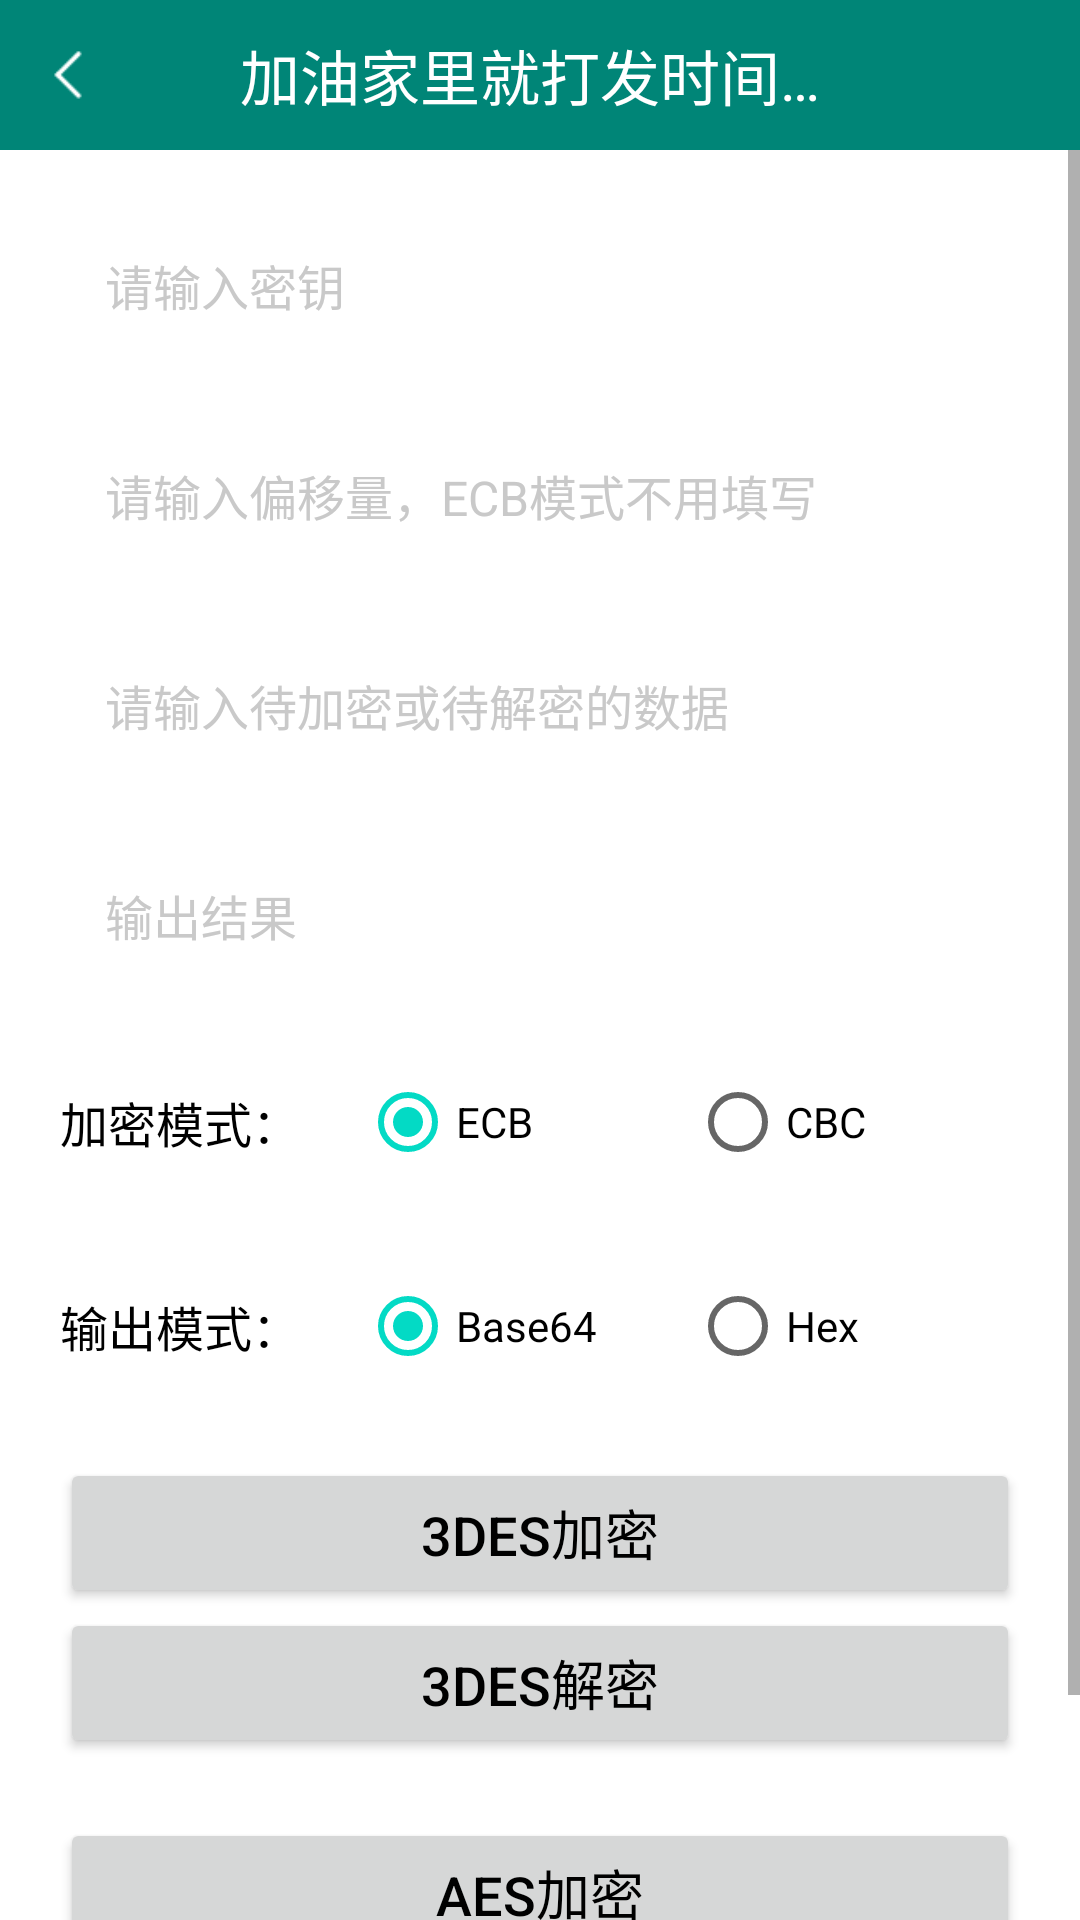

Write the Android layout XML for this screen, with the resource values it uses.
<!-- AndroidManifest.xml: application theme AppTheme -->
<!-- res/layout/activity_crypto_symmetric.xml -->
<?xml version="1.0" encoding="utf-8"?>
<LinearLayout xmlns:android="http://schemas.android.com/apk/res/android"
    xmlns:tools="http://schemas.android.com/tools"
    android:layout_width="match_parent"
    android:layout_height="match_parent"
    android:gravity="center_horizontal"
    android:orientation="vertical"
    tools:context=".crypto.SymmetricEncryptActivity">

    <include
        layout="@layout/view_title_bar"
        android:layout_width="match_parent"
        android:layout_height="50dp" />

    <ScrollView
        android:layout_width="match_parent"
        android:layout_height="match_parent">

        <LinearLayout
            android:layout_width="match_parent"
            android:layout_height="wrap_content"
            android:layout_marginStart="20dp"
            android:layout_marginEnd="20dp"
            android:orientation="vertical">

            <EditText
                android:id="@+id/et_crypto_key"
                android:layout_width="match_parent"
                android:layout_height="50dp"
                android:layout_marginTop="20dp"
                android:background="@color/white"
                android:hint="@string/crypto_key_hint"
                android:imeOptions="actionNext"
                android:inputType="text"
                android:paddingStart="15dp"
                android:paddingEnd="15dp"
                android:textColor="@color/black"
                android:textColorHint="@color/gray"
                android:textSize="16sp" />

            <EditText
                android:id="@+id/et_crypto_iv"
                android:layout_width="match_parent"
                android:layout_height="50dp"
                android:layout_marginTop="20dp"
                android:background="@color/white"
                android:hint="@string/crypto_iv_hint"
                android:imeOptions="actionNext"
                android:inputType="text"
                android:paddingStart="15dp"
                android:paddingEnd="15dp"
                android:textColor="@color/black"
                android:textColorHint="@color/gray"
                android:textSize="16sp" />

            <EditText
                android:id="@+id/et_crypto_data"
                android:layout_width="match_parent"
                android:layout_height="50dp"
                android:layout_marginTop="20dp"
                android:background="@color/white"
                android:hint="@string/crypto_data_hint"
                android:imeOptions="actionDone"
                android:inputType="text"
                android:paddingStart="15dp"
                android:paddingEnd="15dp"
                android:textColor="@color/black"
                android:textColorHint="@color/gray"
                android:textSize="16sp" />

            <EditText
                android:id="@+id/et_crypto_result"
                android:layout_width="match_parent"
                android:layout_height="50dp"
                android:layout_marginTop="20dp"
                android:background="@color/white"
                android:hint="@string/crypto_result_hint"
                android:inputType="text"
                android:paddingStart="15dp"
                android:paddingEnd="15dp"
                android:textColor="@color/black"
                android:textColorHint="@color/gray"
                android:textSize="16sp" />

            <LinearLayout
                android:layout_width="match_parent"
                android:layout_height="wrap_content"
                android:layout_marginTop="20dp"
                android:gravity="center_vertical"
                android:orientation="horizontal">

                <TextView
                    android:layout_width="wrap_content"
                    android:layout_height="wrap_content"
                    android:layout_marginEnd="20dp"
                    android:text="@string/crypto_encryption_mode"
                    android:textColor="@color/black"
                    android:textSize="16sp" />

                <RadioGroup
                    android:id="@+id/rg_crypto_encryption_mode"
                    android:layout_width="match_parent"
                    android:layout_height="wrap_content"
                    android:orientation="horizontal">

                    <RadioButton
                        android:id="@+id/rb_crypto_ecb"
                        android:layout_width="0dp"
                        android:layout_height="wrap_content"
                        android:layout_weight="1"
                        android:checked="true"
                        android:text="@string/crypto_ecb" />

                    <RadioButton
                        android:id="@+id/rb_crypto_cbc"
                        android:layout_width="0dp"
                        android:layout_height="wrap_content"
                        android:layout_weight="1"
                        android:text="@string/crypto_cbc" />
                </RadioGroup>
            </LinearLayout>

            <LinearLayout
                android:layout_width="match_parent"
                android:layout_height="wrap_content"
                android:layout_marginTop="20dp"
                android:gravity="center_vertical"
                android:orientation="horizontal">

                <TextView
                    android:layout_width="wrap_content"
                    android:layout_height="wrap_content"
                    android:layout_marginEnd="20dp"
                    android:text="@string/crypto_output_mode"
                    android:textColor="@color/black"
                    android:textSize="16sp" />

                <RadioGroup
                    android:id="@+id/rg_crypto_output_mode"
                    android:layout_width="match_parent"
                    android:layout_height="wrap_content"
                    android:orientation="horizontal">

                    <RadioButton
                        android:id="@+id/rb_crypto_base64"
                        android:layout_width="0dp"
                        android:layout_height="wrap_content"
                        android:layout_weight="1"
                        android:checked="true"
                        android:text="@string/crypto_base64" />

                    <RadioButton
                        android:id="@+id/rb_crypto_hex"
                        android:layout_width="0dp"
                        android:layout_height="wrap_content"
                        android:layout_weight="1"
                        android:text="@string/crypto_hex" />
                </RadioGroup>
            </LinearLayout>

            <Button
                android:id="@+id/btn_crypto_3des_encrypt"
                android:layout_width="match_parent"
                android:layout_height="50dp"
                android:layout_marginTop="20dp"
                android:text="@string/crypto_3des_encrypt"
                android:textColor="@color/black"
                android:textSize="18sp" />

            <Button
                android:id="@+id/btn_crypto_3des_decrypt"
                android:layout_width="match_parent"
                android:layout_height="50dp"
                android:text="@string/crypto_3des_decrypt"
                android:textColor="@color/black"
                android:textSize="18sp" />

            <Button
                android:id="@+id/btn_crypto_aes_encrypt"
                android:layout_width="match_parent"
                android:layout_height="50dp"
                android:layout_marginTop="20dp"
                android:text="@string/crypto_aes_encrypt"
                android:textColor="@color/black"
                android:textSize="18sp" />

            <Button
                android:id="@+id/btn_crypto_aes_decrypt"
                android:layout_width="match_parent"
                android:layout_height="50dp"
                android:layout_marginBottom="20dp"
                android:text="@string/crypto_aes_decrypt"
                android:textColor="@color/black"
                android:textSize="18sp" />

        </LinearLayout>
    </ScrollView>

</LinearLayout>
<!-- res/layout/view_title_bar.xml (included above) -->
<?xml version="1.0" encoding="utf-8"?>
<RelativeLayout xmlns:android="http://schemas.android.com/apk/res/android"
    xmlns:tools="http://schemas.android.com/tools"
    android:layout_width="match_parent"
    android:layout_height="50dp"
    android:background="@color/colorPrimary">

    <ImageView
        android:id="@+id/iv_title_bar_back"
        android:layout_width="wrap_content"
        android:layout_height="wrap_content"
        android:layout_alignParentStart="true"
        android:layout_alignParentTop="true"
        android:paddingLeft="12dp"
        android:paddingTop="16dp"
        android:paddingRight="12dp"
        android:paddingBottom="16dp"
        android:src="@mipmap/ic_back" />

    <TextView
        android:id="@+id/tv_title_bar_title"
        android:layout_width="wrap_content"
        android:layout_height="wrap_content"
        android:layout_centerInParent="true"
        android:layout_marginLeft="80dp"
        android:layout_marginRight="80dp"
        android:ellipsize="end"
        android:singleLine="true"
        android:textColor="@color/white"
        android:textSize="20sp"
        tools:text="加油家里就打发时间我是拿你拿你拿你拿你谁我拿你" />

    <TextView
        android:id="@+id/tv_title_bar_right"
        android:layout_width="wrap_content"
        android:layout_height="match_parent"
        android:layout_alignParentEnd="true"
        android:layout_centerVertical="true"
        android:gravity="center_vertical"
        android:paddingLeft="15dp"
        android:paddingRight="15dp"
        android:textColor="@color/white"
        android:textSize="18sp"
        android:visibility="gone"
        tools:text="保存" />
</RelativeLayout>
<!-- resources referenced by this layout -->
<resources>
  <color name="black">#000000</color>
  <color name="colorPrimary">#008577</color>
  <color name="gray">#C9C9C9</color>
  <color name="white">#FFFFFF</color>
  <!-- mipmap ic_back: png bitmap (mipmap-hdpi, 315 bytes) -->
  <string name="crypto_3des_decrypt">3DES解密</string>
  <string name="crypto_3des_encrypt">3DES加密</string>
  <string name="crypto_aes_decrypt">AES解密</string>
  <string name="crypto_aes_encrypt">AES加密</string>
  <string name="crypto_base64">Base64</string>
  <string name="crypto_cbc">CBC</string>
  <string name="crypto_data_hint">请输入待加密或待解密的数据</string>
  <string name="crypto_ecb">ECB</string>
  <string name="crypto_encryption_mode">加密模式：</string>
  <string name="crypto_hex">Hex</string>
  <string name="crypto_iv_hint">请输入偏移量，ECB模式不用填写</string>
  <string name="crypto_key_hint">请输入密钥</string>
  <string name="crypto_output_mode">输出模式：</string>
  <string name="crypto_result_hint">输出结果</string>
</resources>
